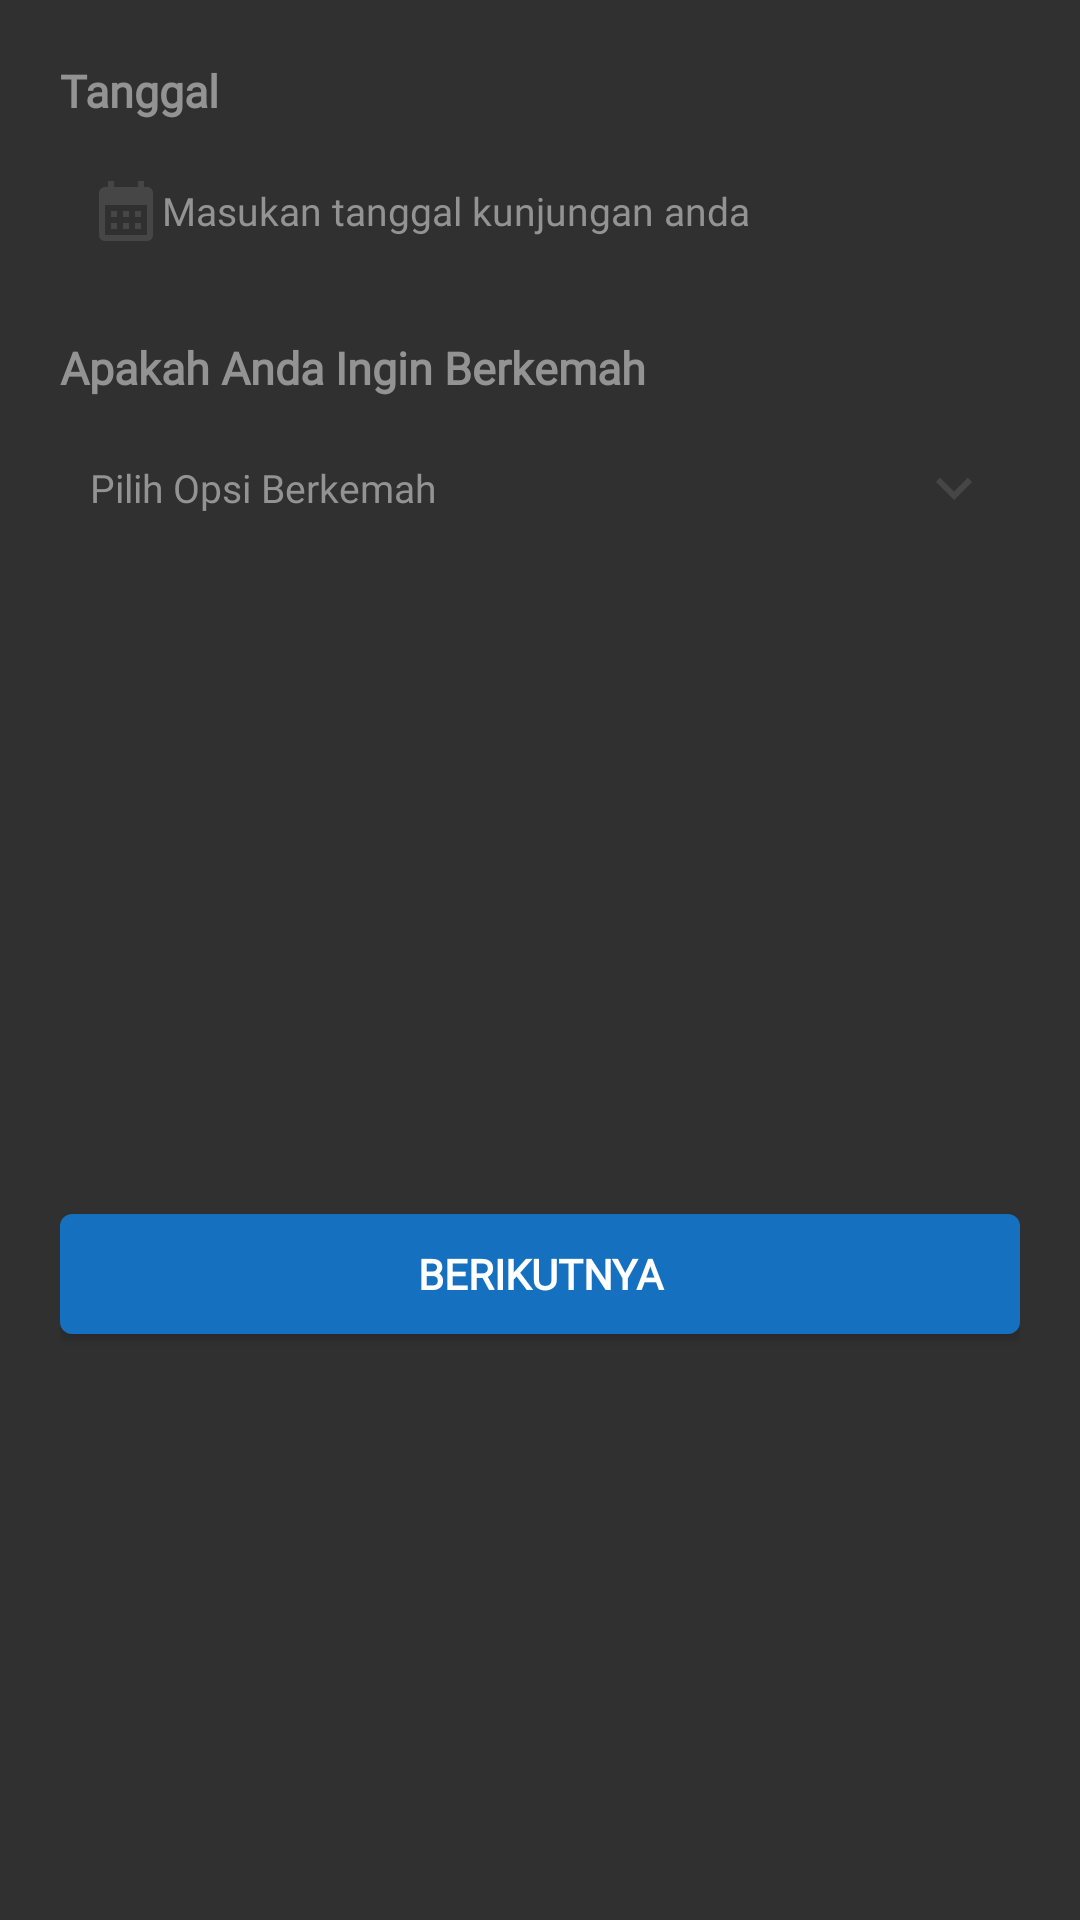

Android layout source for this screen:
<!-- AndroidManifest.xml: application theme Theme.AppCompat.NoActionBar -->
<!-- res/layout/fragment_date_and_category_camp.xml -->
<?xml version="1.0" encoding="utf-8"?>
<FrameLayout xmlns:android="http://schemas.android.com/apk/res/android"
    xmlns:tools="http://schemas.android.com/tools"
    android:layout_width="match_parent"
    android:id="@+id/fragment_date"
    android:layout_height="wrap_content"
    tools:context=".view.fragment.DateAndCategoryCampFragment">
    
    <ScrollView
        android:layout_width="match_parent"
        android:layout_height="match_parent">
        <LinearLayout
            android:layout_marginVertical="20dp"
            android:layout_width="match_parent"
            android:layout_height="match_parent"
            android:layout_gravity="top"
            android:orientation="vertical"
            android:layout_marginHorizontal="20dp"
            android:gravity="center">
            <TextView
                android:fontFamily="@font/poppins"
                android:layout_width="match_parent"
                android:layout_height="wrap_content"
                android:text="@string/tanggal"
                android:textSize="15sp"
                android:layout_marginBottom="8dp"
                android:textStyle="bold"
                android:textColor="@color/hintText"/>
            <EditText
                android:textSize="13sp"
                android:fontFamily="@font/poppins"
                android:id="@+id/edit_text_date_camp"
                android:focusable="false"
                android:layout_width="match_parent"
                android:layout_height="wrap_content"
                android:padding="10dp"
                android:layout_marginBottom="20dp"
                android:drawableStart="@drawable/ic_baseline_calendar_month_24"
                android:background="@drawable/rounded_edit_text"
                android:textColorHint="@color/hintText"
                android:textColor="@color/color_text_black"
                android:hint="@string/masukan_tanggal_kunjungan_anda"
                android:autofillHints="" />
            <TextView
                android:fontFamily="@font/poppins"
                android:layout_width="match_parent"
                android:layout_height="wrap_content"
                android:text="Apakah Anda Ingin Berkemah"
                android:textSize="15sp"
                android:layout_marginBottom="8dp"
                android:textStyle="bold"
                android:textColor="@color/hintText"/>
            <EditText
                android:textSize="13sp"
                android:fontFamily="@font/poppins"
                android:hint="Pilih Opsi Berkemah"
                android:id="@+id/option_text"
                android:layout_width="match_parent"
                android:layout_height="wrap_content"
                android:padding="10dp"
                android:focusable="false"
                android:clickable="true"
                android:layout_marginBottom="20dp"
                android:drawableEnd="@drawable/ic_baseline_keyboard_arrow_down_24"
                android:background="@drawable/rounded_edit_text"
                android:textColorHint="@color/hintText"
                android:textColor="@color/color_text_black"
                android:autofillHints="" />
            <Button
                android:fontFamily="@font/poppins"
                android:id="@+id/btn_next"
                android:layout_marginBottom="100dp"
                android:layout_width="match_parent"
                android:layout_height="40dp"
                android:layout_marginTop="200dp"
                android:text="@string/berikutnya"
                android:textStyle="bold"
                android:background="@drawable/button_rounded_blue"/>
        </LinearLayout>
    </ScrollView>
</FrameLayout>
<!-- resources referenced by this layout -->
<resources>
  <color name="color_text_black">#1E1E1E</color>
  <color name="hintText">#939393</color>
  <!-- drawable button_rounded_blue (drawable) -->
  <?xml version="1.0" encoding="utf-8"?>
  <shape xmlns:android="http://schemas.android.com/apk/res/android">
      <corners android:radius="4dp"/>
      <solid android:color="@color/backgroundAppBar"/>
  </shape>
  <!-- drawable ic_baseline_calendar_month_24 (drawable) -->
  <vector android:height="24dp" android:tint="#464646"
      android:viewportHeight="24" android:viewportWidth="24"
      android:width="24dp" xmlns:android="http://schemas.android.com/apk/res/android">
      <path android:fillColor="@android:color/white" android:pathData="M19,4h-1V2h-2v2H8V2H6v2H5C3.89,4 3.01,4.9 3.01,6L3,20c0,1.1 0.89,2 2,2h14c1.1,0 2,-0.9 2,-2V6C21,4.9 20.1,4 19,4zM19,20H5V10h14V20zM9,14H7v-2h2V14zM13,14h-2v-2h2V14zM17,14h-2v-2h2V14zM9,18H7v-2h2V18zM13,18h-2v-2h2V18zM17,18h-2v-2h2V18z"/>
  </vector>
  <!-- drawable ic_baseline_keyboard_arrow_down_24 (drawable) -->
  <vector android:height="24dp" android:tint="#464646"
      android:viewportHeight="24" android:viewportWidth="24"
      android:width="24dp" xmlns:android="http://schemas.android.com/apk/res/android">
      <path android:fillColor="@android:color/white" android:pathData="M7.41,8.59L12,13.17l4.59,-4.58L18,10l-6,6 -6,-6 1.41,-1.41z"/>
  </vector>
  <string name="berikutnya">Berikutnya</string>
  <string name="masukan_tanggal_kunjungan_anda">Masukan tanggal kunjungan anda</string>
  <string name="tanggal">Tanggal</string>
  <color name="backgroundAppBar">#1570BF</color>
</resources>
